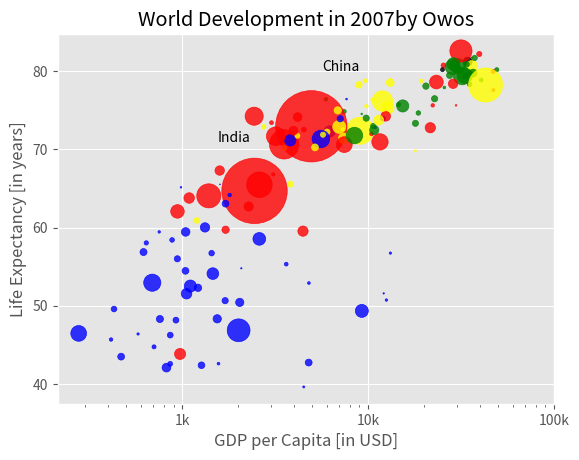

This chart was generated by the following Python code:
# Import numpy as np
import numpy as np
import matplotlib.pyplot as plt
plt.style.use('ggplot')

#gdp_cap, which contains the GDP per capita (i.e. per person) for each country expressed in US Dollars.
gdp_cap = [974.5803384, 5937.029525999998, 6223.367465, 4797.231267, 12779.37964, 34435.367439999995, 36126.4927, 29796.04834, 1391.253792, 33692.60508, 1441.284873, 3822.137084, 7446.298803, 12569.85177, 9065.800825, 10680.79282, 1217.032994, 430.0706916, 1713.778686, 2042.09524, 36319.23501, 706.016537, 1704.063724, 13171.63885, 4959.114854, 7006.580419, 986.1478792, 277.5518587, 3632.557798, 9645.06142, 1544.750112, 14619.222719999998, 8948.102923, 22833.30851, 35278.41874, 2082.4815670000007, 6025.3747520000015, 6873.262326000001, 5581.180998, 5728.353514, 12154.08975, 641.3695236000002, 690.8055759, 33207.0844, 30470.0167, 13206.48452, 752.7497265, 32170.37442, 1327.60891, 27538.41188, 5186.050003, 942.6542111, 579.2317429999998, 1201.637154, 3548.3308460000007, 39724.97867, 18008.94444, 36180.78919, 2452.210407, 3540.651564, 11605.71449, 4471.061906, 40675.99635, 25523.2771, 28569.7197, 7320.8802620000015, 31656.06806, 4519.461171, 1463.249282, 1593.06548, 23348.139730000006, 47306.98978, 10461.05868, 1569.331442, 414.5073415, 12057.49928, 1044.770126, 759.3499101, 12451.6558, 1042.581557, 1803.151496, 10956.99112, 11977.57496, 3095.7722710000007, 9253.896111, 3820.17523, 823.6856205, 944.0, 4811.060429, 1091.359778, 36797.93332, 25185.00911, 2749.320965, 619.6768923999998, 2013.977305, 49357.19017, 22316.19287, 2605.94758, 9809.185636, 4172.838464, 7408.905561, 3190.481016, 15389.924680000002, 20509.64777, 19328.70901, 7670.122558, 10808.47561, 863.0884639000002, 1598.435089, 21654.83194, 1712.472136, 9786.534714, 862.5407561000002, 47143.17964, 18678.31435, 25768.25759, 926.1410683, 9269.657808, 28821.0637, 3970.095407, 2602.394995, 4513.480643, 33859.74835, 37506.41907, 4184.548089, 28718.27684, 1107.482182, 7458.396326999998, 882.9699437999999, 18008.50924, 7092.923025, 8458.276384, 1056.380121, 33203.26128, 42951.65309, 10611.46299, 11415.80569, 2441.576404, 3025.349798, 2280.769906, 1271.211593, 469.70929810000007]

#life_exp which contains the life expectancy for each country
life_exp = [43.828, 76.423, 72.301, 42.731, 75.32, 81.235, 79.829, 75.635, 64.062, 79.441, 56.728, 65.554, 74.852, 50.728, 72.39, 73.005, 52.295, 49.58, 59.723, 50.43, 80.653, 44.74100000000001, 50.651, 78.553, 72.961, 72.889, 65.152, 46.462, 55.322, 78.782, 48.328, 75.748, 78.273, 76.486, 78.332, 54.791, 72.235, 74.994, 71.33800000000002, 71.878, 51.57899999999999, 58.04, 52.947, 79.313, 80.657, 56.735, 59.448, 79.406, 60.022, 79.483, 70.259, 56.007, 46.38800000000001, 60.916, 70.19800000000001, 82.208, 73.33800000000002, 81.757, 64.69800000000001, 70.65, 70.964, 59.545, 78.885, 80.745, 80.546, 72.567, 82.603, 72.535, 54.11, 67.297, 78.623, 77.58800000000002, 71.993, 42.592, 45.678, 73.952, 59.44300000000001, 48.303, 74.241, 54.467, 64.164, 72.801, 76.195, 66.803, 74.543, 71.164, 42.082, 62.069, 52.90600000000001, 63.785, 79.762, 80.204, 72.899, 56.867, 46.859, 80.196, 75.64, 65.483, 75.53699999999998, 71.752, 71.421, 71.688, 75.563, 78.098, 78.74600000000002, 76.442, 72.476, 46.242, 65.528, 72.777, 63.062, 74.002, 42.56800000000001, 79.972, 74.663, 77.926, 48.159, 49.339, 80.941, 72.396, 58.556, 39.613, 80.884, 81.70100000000002, 74.143, 78.4, 52.517, 70.616, 58.42, 69.819, 73.923, 71.777, 51.542, 79.425, 78.242, 76.384, 73.747, 74.249, 73.422, 62.698, 42.38399999999999, 43.487]



#contains population numbers for each country expressed in millions.
pop = [31.889923, 3.600523, 33.333216, 12.420476, 40.301927, 20.434176, 8.199783, 0.708573, 150.448339, 10.392226, 8.078314, 9.119152, 4.552198, 1.639131, 190.010647, 7.322858, 14.326203, 8.390505, 14.131858, 17.696293, 33.390141, 4.369038, 10.238807, 16.284741, 1318.683096, 44.22755, 0.71096, 64.606759, 3.80061, 4.133884, 18.013409, 4.493312, 11.416987, 10.228744, 5.46812, 0.496374, 9.319622, 13.75568, 80.264543, 6.939688, 0.551201, 4.906585, 76.511887, 5.23846, 61.083916, 1.454867, 1.688359, 82.400996, 22.873338, 10.70629, 12.572928, 9.947814, 1.472041, 8.502814, 7.483763, 6.980412, 9.956108, 0.301931, 1110.396331, 223.547, 69.45357, 27.499638, 4.109086, 6.426679, 58.147733, 2.780132, 127.467972, 6.053193, 35.610177, 23.301725, 49.04479, 2.505559, 3.921278, 2.012649, 3.193942, 6.036914, 19.167654, 13.327079, 24.821286, 12.031795, 3.270065, 1.250882, 108.700891, 2.874127, 0.684736, 33.757175, 19.951656, 47.76198, 2.05508, 28.90179, 16.570613, 4.115771, 5.675356, 12.894865, 135.031164, 4.627926, 3.204897, 169.270617, 3.242173, 6.667147, 28.674757, 91.077287, 38.518241, 10.642836, 3.942491, 0.798094, 22.276056, 8.860588, 0.199579, 27.601038, 12.267493, 10.150265, 6.144562, 4.553009, 5.447502, 2.009245, 9.118773, 43.997828, 40.448191, 20.378239, 42.292929, 1.133066, 9.031088, 7.554661, 19.314747, 23.174294, 38.13964, 65.068149, 5.701579, 1.056608, 10.276158, 71.158647, 29.170398, 60.776238, 301.139947, 3.447496, 26.084662, 85.262356, 4.018332, 22.211743, 11.746035, 12.311143]

# each colour corresponds to th country accordingly and they are clustered according to continent
col = ['red', 'green', 'blue', 'blue', 'yellow', 'black', 'green', 'red', 'red', 'green', 'blue', 'yellow', 'green', 'blue', 'yellow', 'green', 'blue', 'blue', 'red', 'blue', 'yellow', 'blue', 'blue', 'yellow', 'red', 'yellow', 'blue', 'blue', 'blue', 'yellow', 'blue', 'green', 'yellow', 'green', 'green', 'blue', 'yellow', 'yellow', 'blue', 'yellow', 'blue', 'blue', 'blue', 'green', 'green', 'blue', 'blue', 'green', 'blue', 'green', 'yellow', 'blue', 'blue', 'yellow', 'yellow', 'red', 'green', 'green', 'red', 'red', 'red', 'red', 'green', 'red', 'green', 'yellow', 'red', 'red', 'blue', 'red', 'red', 'red', 'red', 'blue', 'blue', 'blue', 'blue', 'blue', 'red', 'blue', 'blue', 'blue', 'yellow', 'red', 'green', 'blue', 'blue', 'red', 'blue', 'red', 'green', 'black', 'yellow', 'blue', 'blue', 'green', 'red', 'red', 'yellow', 'yellow', 'yellow', 'red', 'green', 'green', 'yellow', 'blue', 'green', 'blue', 'blue', 'red', 'blue', 'green', 'blue', 'red', 'green', 'green', 'blue', 'blue', 'green', 'red', 'blue', 'blue', 'green', 'green', 'red', 'red', 'blue', 'red', 'blue', 'yellow', 'blue', 'green', 'blue', 'green', 'yellow', 'yellow', 'yellow', 'red', 'red', 'red', 'blue', 'blue']
# Store pop as a numpy array: np_pop
np_pop = np.array(pop)

# Double np_pop
np_pop = np_pop *2

# Update: set s argument to np_pop
#alpha changes the opacity of the bubble

plt.scatter(gdp_cap, life_exp, s = np_pop, c = col, alpha= 0.8)

# customizations

plt.xscale('log') 
plt.xlabel('GDP per Capita [in USD]')
plt.ylabel('Life Expectancy [in years]')
plt.title('World Development in 2007' 'by Owos')
plt.xticks([1000, 10000, 100000],['1k', '10k', '100k'])
# Additional customizations, adds text to a particular position on the graph
plt.text(1550, 71, 'India')
plt.text(5700, 80, 'China')

# Add grid() call
plt.grid(True)
# Display the plot
plt.show()
#summary
#it's clear that people live longer in countries with a higher GDP per capita.
#  No high income countries have really short life expectancy,
# and no low income countries have very long life expectancy. Most people live in middle income countries where difference in lifespan is huge between countries;
#  depending on how income is distributed and how it is used.
